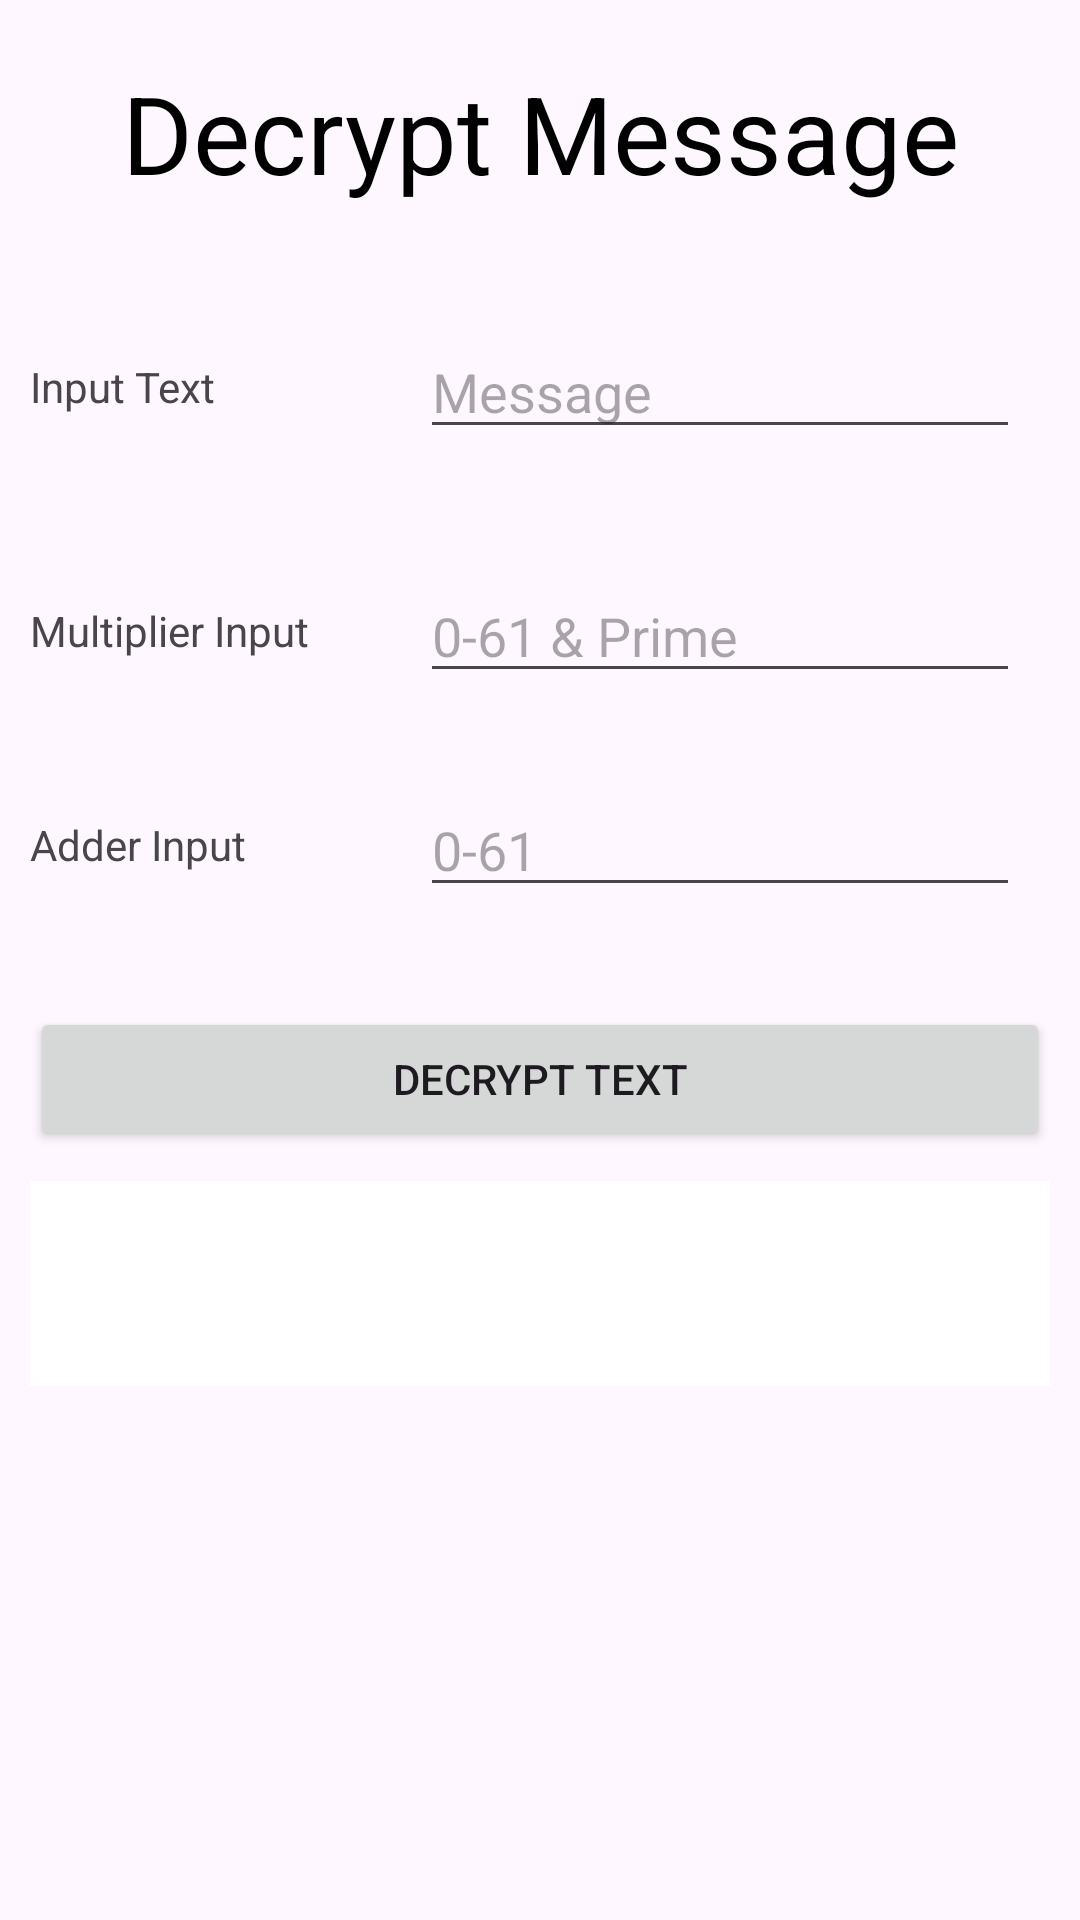

This screen was rendered from an Android layout file. Write that file and the resources it references.
<!-- AndroidManifest.xml: application theme Theme.arcencrypt -->
<!-- res/layout/fragment_decrypt.xml -->
<?xml version="1.0" encoding="utf-8"?>
<androidx.constraintlayout.widget.ConstraintLayout xmlns:android="http://schemas.android.com/apk/res/android"
    xmlns:app="http://schemas.android.com/apk/res-auto"
    xmlns:tools="http://schemas.android.com/tools"
    android:layout_width="match_parent"
    android:layout_height="match_parent"
    tools:context=".Decrypt">
    <LinearLayout
        android:layout_width="wrap_content"
        android:layout_height="wrap_content"
        android:id="@+id/title"
        android:layout_margin="10dp"
        app:layout_constraintBottom_toTopOf="@id/fourth"
        app:layout_constraintEnd_toEndOf="parent"
        app:layout_constraintStart_toStartOf="parent"
        app:layout_constraintTop_toTopOf="parent"
        android:orientation="vertical"
        >
        <TextView
            android:layout_width="wrap_content"
            android:layout_height="wrap_content"
            android:text="Decrypt Message"
            android:textColor="@color/black"
            android:textSize="36dp"
            android:textAlignment="center"
            android:layout_margin="10dp"
            android:layout_gravity="center"
            />
    </LinearLayout>
    <LinearLayout
        android:layout_width="match_parent"
        android:layout_height="wrap_content"
        android:orientation="horizontal"
        android:id="@+id/fourth"
        android:layout_margin="10dp"
        app:layout_constraintBottom_toTopOf="@id/fifth"
        app:layout_constraintEnd_toEndOf="parent"
        app:layout_constraintStart_toStartOf="parent"
        app:layout_constraintTop_toBottomOf="@id/title">
        <TextView
            android:layout_width="120dp"
            android:layout_height="wrap_content"
            android:text="@string/input_text"
            android:layout_gravity="center"/>
        <EditText
            android:id="@+id/inputTextDecID"
            android:layout_width="match_parent"
            android:layout_height="wrap_content"
            android:layout_margin="10dp"
            android:hint="@string/message"
            />
    </LinearLayout>
    <LinearLayout
        android:layout_width="match_parent"
        android:layout_height="wrap_content"
        android:orientation="horizontal"
        android:id="@+id/fifth"
        android:layout_margin="10dp"
        app:layout_constraintBottom_toTopOf="@id/sixth"
        app:layout_constraintEnd_toEndOf="parent"
        app:layout_constraintStart_toStartOf="parent"
        app:layout_constraintTop_toBottomOf="@id/fourth">
        <TextView
            android:layout_width="120dp"
            android:layout_height="wrap_content"
            android:text="@string/multiplier_input"
            android:layout_gravity="center"/>
        <EditText
            android:id="@+id/multiplierInputDecID"
            android:layout_width="match_parent"
            android:layout_height="wrap_content"
            android:layout_margin="10dp"
            android:hint="@string/mul"
            android:inputType="numberDecimal"
            />
    </LinearLayout>
    <LinearLayout
        android:layout_width="match_parent"
        android:layout_height="wrap_content"
        android:orientation="horizontal"
        android:id="@+id/sixth"
        android:layout_margin="10dp"
        app:layout_constraintBottom_toTopOf="@id/fifth"
        app:layout_constraintEnd_toEndOf="parent"
        app:layout_constraintStart_toStartOf="parent"
        app:layout_constraintTop_toBottomOf="@id/decipherButtonID">
        <TextView
            android:layout_width="120dp"
            android:layout_height="wrap_content"
            android:text="@string/adder_input"
            android:layout_gravity="center"/>
        <EditText
            android:id="@+id/adderInputDecID"
            android:layout_width="match_parent"
            android:layout_height="wrap_content"
            android:layout_margin="10dp"
            android:inputType="numberDecimal"
            android:hint="@string/adder"
            />
    </LinearLayout>
    <Button
        android:id="@+id/decipherButtonID"
        android:layout_width="match_parent"
        android:layout_height="wrap_content"
        android:layout_margin="10dp"
        android:text="@string/decrypt_text"
        app:layout_constraintBottom_toTopOf="@id/resultTextDecID"
        app:layout_constraintEnd_toEndOf="parent"
        app:layout_constraintStart_toStartOf="parent"
        app:layout_constraintTop_toBottomOf="@id/sixth"
        />
    <TextView
        android:id="@+id/resultTextDecID"
        android:layout_width="match_parent"
        android:layout_height="wrap_content"
        android:padding="10dp"
        android:textSize="36dp"
        android:gravity="center"
        android:layout_margin="10dp"
        android:textColor="@color/black"
        android:background="@color/white"
        app:layout_constraintEnd_toEndOf="parent"
        app:layout_constraintStart_toStartOf="parent"
        app:layout_constraintTop_toBottomOf="@id/decipherButtonID" />

</androidx.constraintlayout.widget.ConstraintLayout>
<!-- resources referenced by this layout -->
<resources>
  <string name="adder">0-61</string>
  <string name="adder_input">Adder Input</string>
  <string name="decrypt_text">Decrypt Text</string>
  <string name="input_text">Input Text</string>
  <string name="message">Message</string>
  <string name="mul">0-61 &amp; Prime</string>
  <string name="multiplier_input">Multiplier Input</string>
  <style name="Theme.arcencrypt" parent="Base.Theme.arcencrypt" />
  <style name="Base.Theme.arcencrypt" parent="Theme.Material3.Light.NoActionBar">
          
          <item name="colorPrimary">#1fbdd2</item>
          <item name="android:statusBarColor">#1fbdd2</item>
      </style>
  <!-- not gathered from this repository: default colours our renderer supplied (Android Studio template values) -->
  <color name="black">#FF000000</color>
  <color name="white">#FFFFFFFF</color>
</resources>
